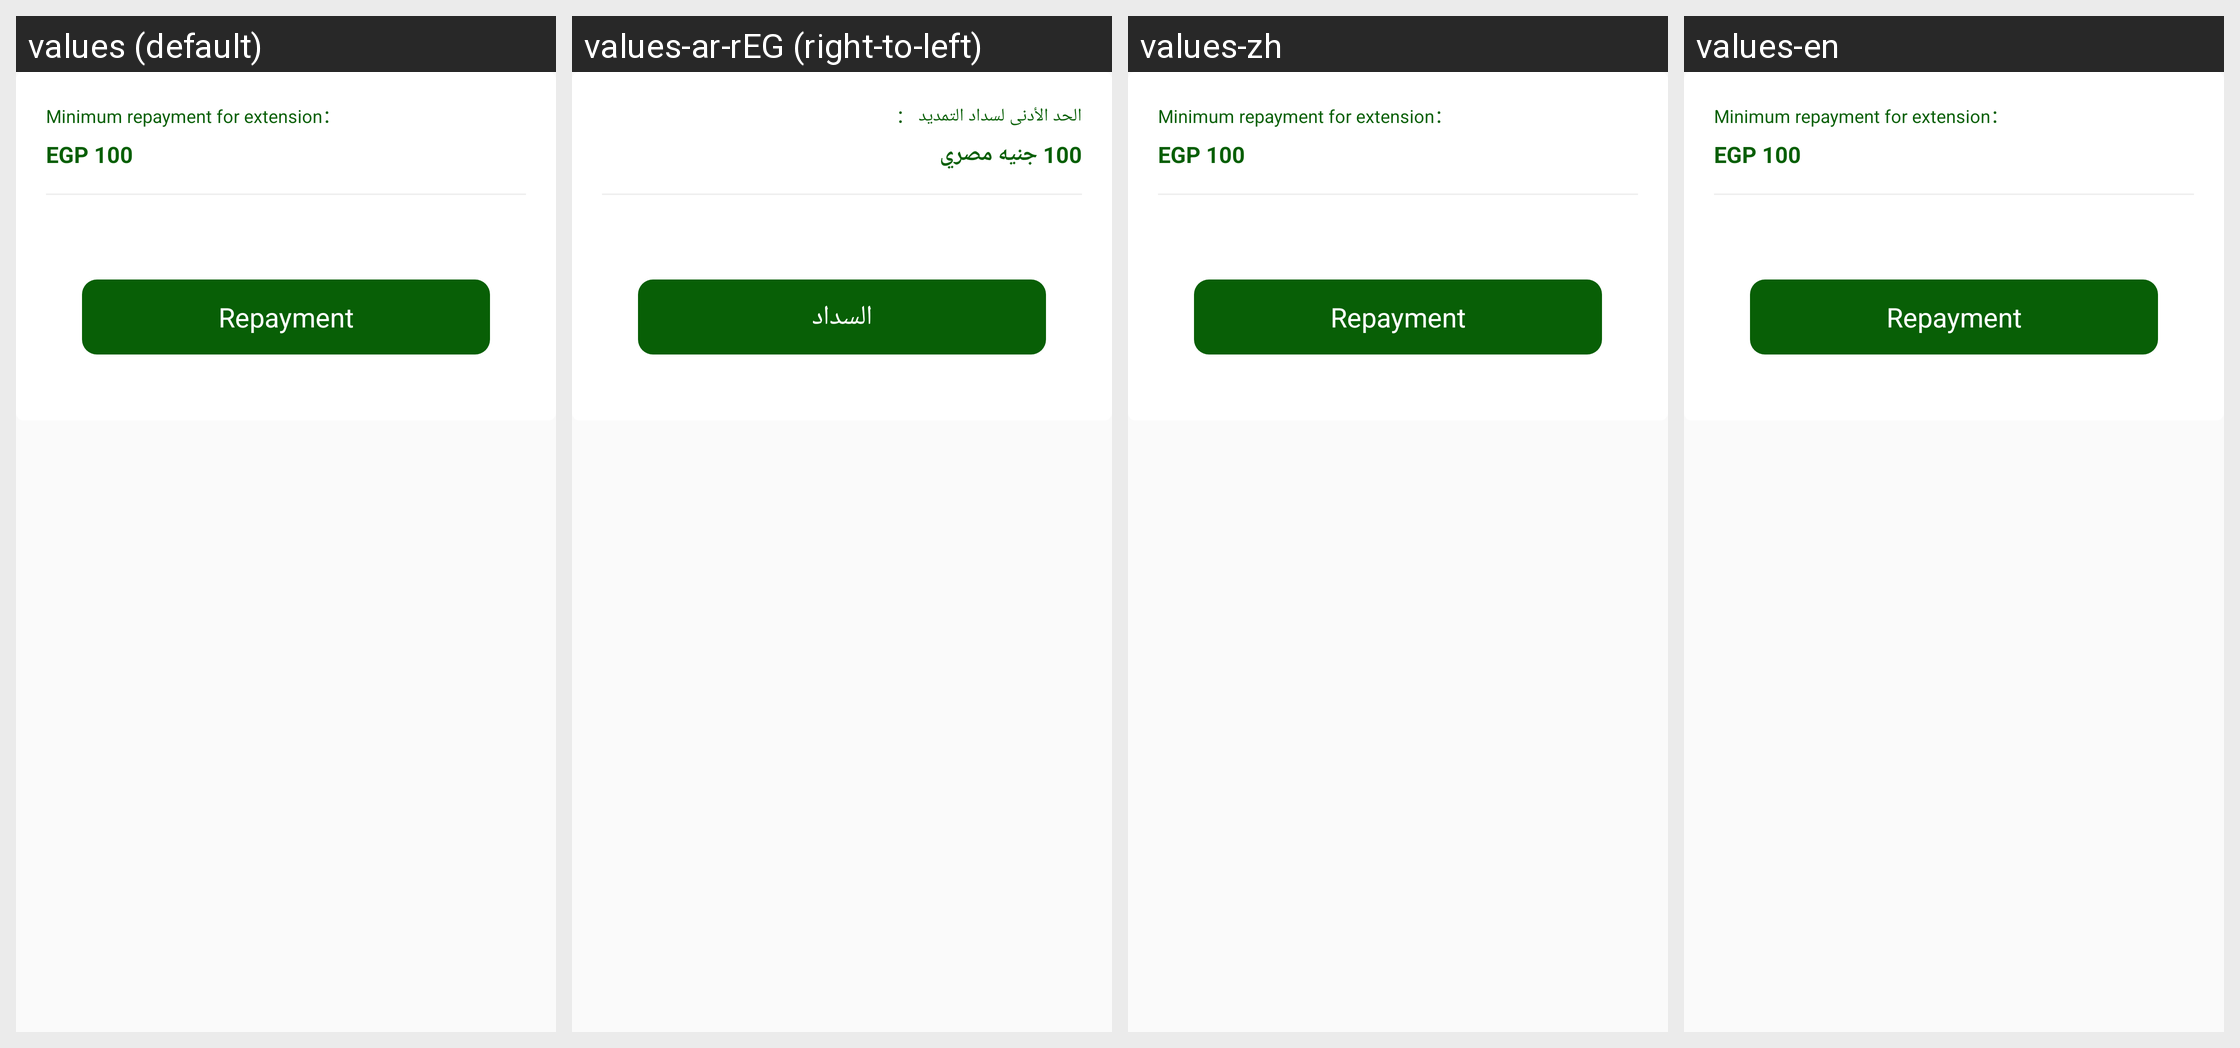

The Android screen above is rendered under several locales of the same app. Produce the string resources it draws, with the default and per-locale values.
Android screen res/layout/dialog_extend_successful.xml rendered under 4 locales, left to right: values (default), values-ar-rEG (right-to-left), values-zh, values-en. Device: Nexus 5 (rendered at 1080×1920; each locale shown at half size, 540×960, under a caption strip naming it); theme Theme.AppCompat.Light.NoActionBar.
Strings drawn on this screen, with the default value and each locale's value (text and hints the layout hard-codes, and strings that could not be matched under every locale, appear in the picture but are not listed):

a126
  values: Minimum repayment for extension：
  values-ar-rEG: الحد الأدنى لسداد التمديد ：
  values-zh: Minimum repayment for extension：
  values-en: Minimum repayment for extension：

a127
  values: EGP 100
  values-ar-rEG: 100 جنيه مصري
  values-zh: EGP 100
  values-en: EGP 100

a128
  values: Repayment
  values-ar-rEG: السداد
  values-zh: Repayment
  values-en: Repayment
